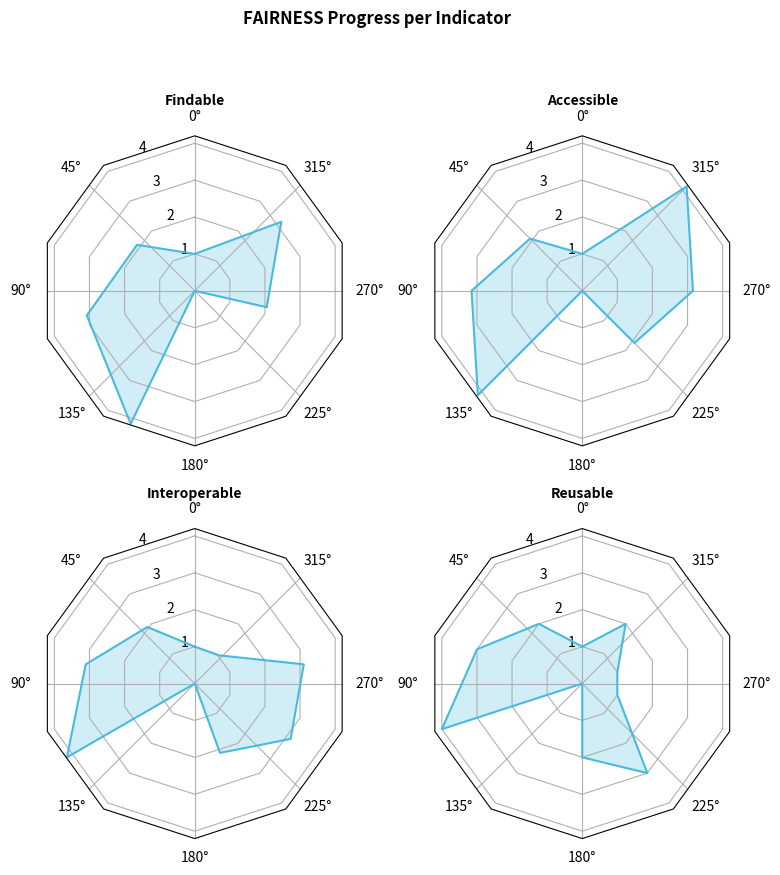

This figure's Python source:
import matplotlib.pyplot as plt
import numpy as np

from matplotlib.patches import Circle, RegularPolygon
from matplotlib.path import Path
from matplotlib.projections import register_projection
from matplotlib.projections.polar import PolarAxes
from matplotlib.spines import Spine
from matplotlib.transforms import Affine2D


def radar_factory(num_vars, frame='circle'):
    """
    Create a radar chart with `num_vars` axes.

    This function creates a RadarAxes projection and registers it.

    Parameters
    ----------
    num_vars : int
        Number of variables for radar chart.
    frame : {'circle', 'polygon'}
        Shape of frame surrounding axes.

    """
    # calculate evenly-spaced axis angles
    theta = np.linspace(0, 2*np.pi, num_vars, endpoint=False)

    class RadarTransform(PolarAxes.PolarTransform):

        def transform_path_non_affine(self, path):
            # Paths with non-unit interpolation steps correspond to gridlines,
            # in which case we force interpolation (to defeat PolarTransform's
            # autoconversion to circular arcs).
            if path._interpolation_steps > 1:
                path = path.interpolated(num_vars)
            return Path(self.transform(path.vertices), path.codes)

    class RadarAxes(PolarAxes):

        name = 'radar'
        PolarTransform = RadarTransform

        def __init__(self, *args, **kwargs):
            super().__init__(*args, **kwargs)
            # rotate plot such that the first axis is at the top
            self.set_theta_zero_location('N')

        def fill(self, *args, closed=True, **kwargs):
            """Override fill so that line is closed by default"""
            return super().fill(closed=closed, *args, **kwargs)

        def plot(self, *args, **kwargs):
            """Override plot so that line is closed by default"""
            lines = super().plot(*args, **kwargs)
            for line in lines:
                self._close_line(line)

        def _close_line(self, line):
            x, y = line.get_data()
            # FIXME: markers at x[0], y[0] get doubled-up
            if x[0] != x[-1]:
                x = np.append(x, x[0])
                y = np.append(y, y[0])
                line.set_data(x, y)

        def set_varlabels(self, labels):
            self.set_thetagrids(np.degrees(theta), labels)

        def _gen_axes_patch(self):
            # The Axes patch must be centered at (0.5, 0.5) and of radius 0.5
            # in axes coordinates.
            if frame == 'circle':
                return Circle((0.5, 0.5), 0.5)
            elif frame == 'polygon':
                return RegularPolygon((0.5, 0.5), num_vars,
                                      radius=.5, edgecolor="k")
            else:
                raise ValueError("Unknown value for 'frame': %s" % frame)

        def _gen_axes_spines(self):
            if frame == 'circle':
                return super()._gen_axes_spines()
            elif frame == 'polygon':
                # spine_type must be 'left'/'right'/'top'/'bottom'/'circle'.
                spine = Spine(axes=self,
                              spine_type='circle',
                              path=Path.unit_regular_polygon(num_vars))
                # unit_regular_polygon gives a polygon of radius 1 centered at
                # (0, 0) but we want a polygon of radius 0.5 centered at (0.5,
                # 0.5) in axes coordinates.
                spine.set_transform(Affine2D().scale(.5).translate(.5, .5)
                                    + self.transAxes)
                return {'polar': spine}
            else:
                raise ValueError("Unknown value for 'frame': %s" % frame)

    register_projection(RadarAxes)
    return theta


def example_data():
    # data = [
    #     ['RDA-F1-01M', 'RDA-F1-01D', 'RDA-F1-02M', 'RDA-F1-02D', 'RDA-F2-01M', 'RDA-F3-01M', 'RDA-F4-01M'],
    #     ('Findable', [
    #         [1, 2, 3, 4, 0, 2, 3]]),
    #     ('Accessible', [
    #         [1, 2, 3, 4, 0, 2, 3]]),
    #     ('Interoperable', [
    #         [1, 2, 3, 4, 0, 2, 3]]),
    #     ('Reusable', [
    #         [1, 2, 3, 4, 0, 2, 3]])
    # ]
    data = {
        'Findable': {
            'labels': ['RDA-F1-01M', 'RDA-F1-01D', 'RDA-F1-02M', 'RDA-F1-02D', 'RDA-F2-01M', 'RDA-F3-01M',
                       'RDA-F4-01M'],
            'data': [1, 2, 3, 4, 0, 2, 3]
        },
        'Accessible': {
            'labels': ['RDA-F1-01M', 'RDA-F1-01D', 'RDA-F1-02M', 'RDA-F1-02D', 'RDA-F2-01M', 'RDA-F3-01M',
                       'RDA-F4-01M', 'dos'],
            'data': [1, 2, 3, 4, 0, 2, 3, 4]
        },
        'Interoperable': {
            'labels': ['RDA-F1-01M', 'RDA-F1-01D', 'RDA-F1-02M', 'RDA-F1-02D', 'RDA-F2-01M', 'RDA-F3-01M',
                       'RDA-F4-01M', 'dos', 'dos'],
            'data': [1, 2, 3, 4, 0, 2, 3, 3, 1]
        },
        'Reusable': {
            'labels': ['RDA-F1-01M', 'RDA-F1-01D', 'RDA-F1-02M', 'RDA-F1-02D', 'RDA-F2-01M', 'RDA-F3-01M',
                       'RDA-F4-01M', 'dos', 'dos', 'dos'],
            'data': [1, 2, 3, 4, 0, 2, 3, 1, 1, 2]
        }
    }

    return data


if __name__ == '__main__':
    data = example_data()

    theta = {
        'Findable': radar_factory(num_vars=len(data['Findable']['labels']), frame='polygon'),
        'Accessible': radar_factory(num_vars=len(data['Accessible']['labels']), frame='polygon'),
        'Interoperable': radar_factory(num_vars=len(data['Interoperable']['labels']), frame='polygon'),
        'Reusable': radar_factory(num_vars=len(data['Reusable']['labels']), frame='polygon')
    }

    fig, axs = plt.subplots(figsize=(9, 9), nrows=2, ncols=2, subplot_kw=dict(projection='radar'))

    fig.subplots_adjust(wspace=0.25, hspace=0.20, top=0.85, bottom=0.05)

    i = 0
    axs = axs.flat
    # Plot the four cases from the example data on separate axes
    for k, v in data.items():
        axs[i].set_rgrids([1, 2, 3, 4])
        axs[i].set_title(k, weight='bold', size='medium', position=(0.5, 1.1), horizontalalignment='center', verticalalignment='center')
        axs[i].plot(theta[k], v['data'], color='#48BADD')
        axs[i].fill(theta[k], v['data'], facecolor='#48BADD', alpha=0.25, label='_nolegend_')
        #axs[i].set_varlabels(v['labels'])
        i += 1

    # for ax, (title, case_data) in zip(axs.flat, data):
    #     ax.set_rgrids([1, 2, 3, 4])
    #     ax.set_title(title, weight='bold', size='medium', position=(0.5, 1.1),
    #                  horizontalalignment='center', verticalalignment='center')
    #
    #     for d, color in zip(case_data, colors):
    #         ax.plot(theta, d, color=color)
    #         ax.fill(theta, d, facecolor=color, alpha=0.25, label='_nolegend_')
    #
    #     ax.set_varlabels(spoke_labels)

    fig.text(0.5, 0.965, 'FAIRNESS Progress per Indicator',
             horizontalalignment='center', color='black', weight='bold',
             size='large')

    plt.show()
